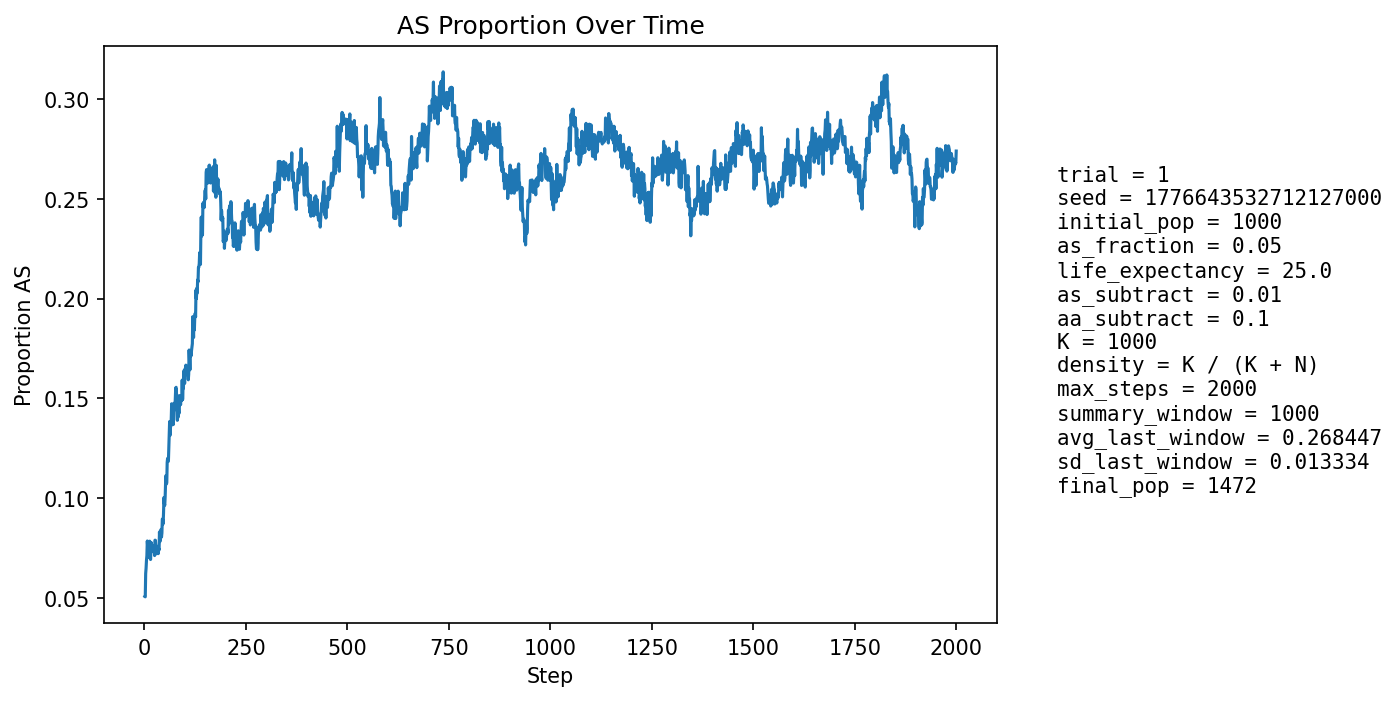

Data behind this chart, as committed beside it:
step, population_size, births, newborn_AA, newborn_AS, newborn_SS, prop_newborn_AA, prop_newborn_AS, prop_newborn_SS, prop_repro_AA, prop_repro_AS, prop_AS_population
1, 1061, 255, 244, 11, 0, 0.9569, 0.04314, 0.0, 0.9569, 0.04314, 0.0509
2, 1084, 250, 243, 7, 0, 0.972, 0.028, 0.0, 0.9515, 0.04854, 0.05074
3, 1106, 249, 232, 17, 0, 0.9317, 0.06827, 0.0, 0.9459, 0.05405, 0.06239
4, 1122, 245, 230, 15, 0, 0.9388, 0.06122, 0.0, 0.9323, 0.0677, 0.06506
5, 1144, 254, 234, 19, 1, 0.9213, 0.0748, 0.003937, 0.9312, 0.06877, 0.06906
6, 1164, 258, 239, 19, 0, 0.9264, 0.07364, 0.0, 0.9368, 0.06318, 0.07131
7, 1182, 262, 235, 26, 1, 0.8969, 0.09924, 0.003817, 0.933, 0.06702, 0.07868
8, 1200, 264, 246, 17, 1, 0.9318, 0.06439, 0.003788, 0.9323, 0.06771, 0.07583
9, 1218, 267, 256, 11, 0, 0.9588, 0.0412, 0.0, 0.9286, 0.07143, 0.07143
10, 1234, 271, 255, 15, 1, 0.941, 0.05535, 0.00369, 0.925, 0.075, 0.0705
11, 1252, 274, 253, 21, 0, 0.9234, 0.07664, 0.0, 0.9183, 0.0817, 0.07428
12, 1270, 278, 260, 18, 0, 0.9353, 0.06475, 0.0, 0.9203, 0.07974, 0.07323
13, 1285, 278, 253, 25, 0, 0.9101, 0.08993, 0.0, 0.9239, 0.07607, 0.0786
14, 1298, 279, 261, 18, 0, 0.9355, 0.06452, 0.0, 0.9248, 0.07524, 0.07473
15, 1311, 280, 267, 13, 0, 0.9536, 0.04643, 0.0, 0.9239, 0.07609, 0.06941
16, 1322, 283, 259, 23, 1, 0.9152, 0.08127, 0.003534, 0.9265, 0.07351, 0.07337
17, 1336, 285, 258, 27, 0, 0.9053, 0.09474, 0.0, 0.9228, 0.07716, 0.07784
18, 1345, 286, 266, 19, 1, 0.9301, 0.06643, 0.003497, 0.9237, 0.07635, 0.07584
19, 1352, 286, 265, 20, 1, 0.9266, 0.06993, 0.003497, 0.9313, 0.06866, 0.07618
20, 1359, 287, 266, 21, 0, 0.9268, 0.07317, 0.0, 0.9275, 0.07249, 0.07653
21, 1365, 288, 270, 18, 0, 0.9375, 0.0625, 0.0, 0.9221, 0.07794, 0.07399
22, 1373, 289, 271, 18, 0, 0.9377, 0.06228, 0.0, 0.9224, 0.0776, 0.07356
23, 1380, 290, 271, 19, 0, 0.9345, 0.06552, 0.0, 0.9201, 0.07994, 0.07319
24, 1383, 290, 267, 21, 2, 0.9207, 0.07241, 0.006897, 0.919, 0.08104, 0.0752
25, 1387, 291, 275, 15, 1, 0.945, 0.05155, 0.003436, 0.9222, 0.07781, 0.07138
26, 1391, 292, 263, 28, 1, 0.9007, 0.09589, 0.003425, 0.9224, 0.07759, 0.07908
27, 1392, 292, 267, 25, 0, 0.9144, 0.08562, 0.0, 0.9226, 0.07736, 0.07902
28, 1393, 291, 273, 18, 0, 0.9381, 0.06186, 0.0, 0.924, 0.07604, 0.07538
29, 1395, 291, 274, 17, 0, 0.9416, 0.05842, 0.0, 0.931, 0.06897, 0.0724
30, 1397, 292, 272, 19, 1, 0.9315, 0.06507, 0.003425, 0.9256, 0.07439, 0.0723
31, 1399, 292, 271, 20, 1, 0.9281, 0.06849, 0.003425, 0.923, 0.07703, 0.07291
32, 1402, 293, 269, 24, 0, 0.9181, 0.08191, 0.0, 0.9233, 0.0767, 0.07561
33, 1408, 294, 273, 21, 0, 0.9286, 0.07143, 0.0, 0.9234, 0.0766, 0.07599
34, 1410, 294, 279, 15, 0, 0.949, 0.05102, 0.0, 0.9223, 0.07768, 0.07234
35, 1413, 293, 272, 21, 0, 0.9283, 0.07167, 0.0, 0.9222, 0.07779, 0.07502
36, 1416, 295, 275, 20, 0, 0.9322, 0.0678, 0.0, 0.9184, 0.08158, 0.07415
37, 1418, 295, 262, 33, 0, 0.8881, 0.1119, 0.0, 0.9185, 0.08146, 0.08322
38, 1417, 294, 273, 19, 2, 0.9286, 0.06463, 0.006803, 0.9268, 0.07324, 0.07833
39, 1418, 294, 272, 22, 0, 0.9252, 0.07483, 0.0, 0.9283, 0.07173, 0.07969
40, 1420, 294, 270, 23, 1, 0.9184, 0.07823, 0.003401, 0.927, 0.07303, 0.08028
41, 1420, 295, 264, 29, 2, 0.8949, 0.09831, 0.00678, 0.9189, 0.08112, 0.08451
42, 1425, 296, 277, 18, 1, 0.9358, 0.06081, 0.003378, 0.919, 0.08101, 0.0807
43, 1427, 296, 272, 24, 0, 0.9189, 0.08108, 0.0, 0.9164, 0.08357, 0.08269
44, 1428, 295, 263, 32, 0, 0.8915, 0.1085, 0.0, 0.9177, 0.08229, 0.08964
45, 1432, 297, 272, 25, 0, 0.9158, 0.08418, 0.0, 0.9097, 0.09028, 0.08939
46, 1433, 296, 275, 21, 0, 0.9291, 0.07095, 0.0, 0.911, 0.08901, 0.08723
47, 1435, 297, 267, 29, 1, 0.899, 0.09764, 0.003367, 0.9086, 0.09141, 0.09268
48, 1434, 297, 259, 36, 2, 0.8721, 0.1212, 0.006734, 0.9006, 0.09945, 0.1004
49, 1438, 297, 272, 24, 1, 0.9158, 0.08081, 0.003367, 0.9058, 0.09418, 0.09736
50, 1440, 297, 274, 23, 0, 0.9226, 0.07744, 0.0, 0.9059, 0.09405, 0.09653
51, 1439, 297, 264, 30, 3, 0.8889, 0.101, 0.0101, 0.9007, 0.09931, 0.1008
52, 1442, 298, 262, 36, 0, 0.8792, 0.1208, 0.0, 0.8915, 0.1085, 0.1075
53, 1445, 298, 262, 35, 1, 0.8792, 0.1174, 0.003356, 0.8941, 0.1059, 0.1114
54, 1446, 298, 272, 25, 1, 0.9128, 0.08389, 0.003356, 0.8942, 0.1058, 0.1072
55, 1447, 298, 269, 28, 1, 0.9027, 0.09396, 0.003356, 0.8915, 0.1085, 0.1078
56, 1449, 298, 256, 41, 1, 0.8591, 0.1376, 0.003356, 0.8889, 0.1111, 0.118
57, 1450, 298, 260, 37, 1, 0.8725, 0.1242, 0.003356, 0.8824, 0.1176, 0.12
58, 1451, 299, 268, 31, 0, 0.8963, 0.1037, 0.0, 0.8813, 0.1187, 0.1185
59, 1451, 298, 267, 30, 1, 0.896, 0.1007, 0.003356, 0.8849, 0.1151, 0.1185
60, 1456, 298, 260, 38, 0, 0.8725, 0.1275, 0.0, 0.8795, 0.1205, 0.1257
... 1,940 more rows
